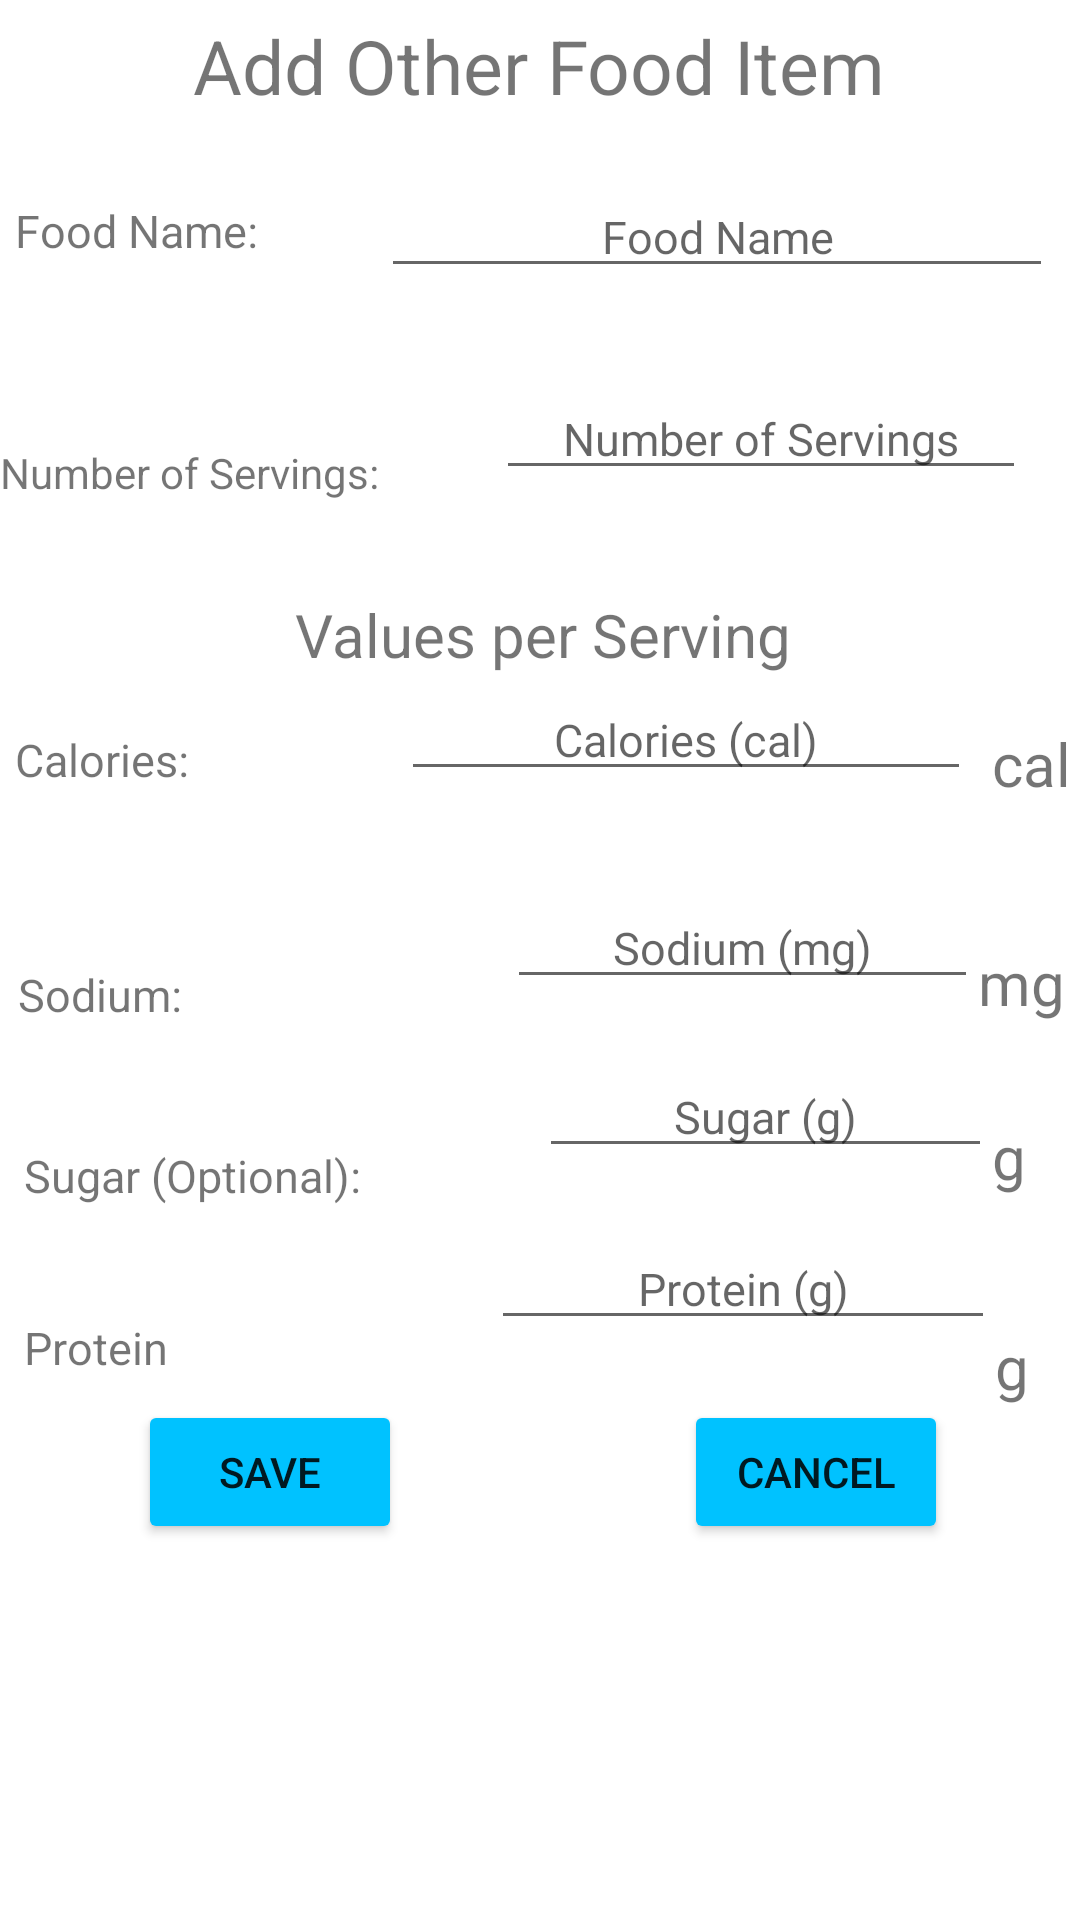

Here is an Android app screen rendered from its layout file. Give the layout XML and the strings, colors and styles it references.
<!-- AndroidManifest.xml: application theme Theme.HealthApp -->
<!-- res/layout/add_other_food_dialog.xml -->
<?xml version="1.0" encoding="utf-8"?>
<RelativeLayout xmlns:android="http://schemas.android.com/apk/res/android"
    android:layout_width="match_parent"
    android:layout_height="match_parent"
    android:orientation="vertical">

    <TextView
        android:id="@+id/textView10"
        android:layout_width="wrap_content"
        android:layout_height="wrap_content"
        android:layout_below="@+id/textView7"
        android:layout_alignParentEnd="true"
        android:layout_marginTop="43dp"
        android:layout_marginEnd="17dp"
        android:text="g"
        android:textAlignment="center"
        android:textSize="20dp" />

    <EditText
        android:id="@+id/foodName"
        android:layout_width="224dp"
        android:layout_height="wrap_content"
        android:layout_below="@+id/textView"
        android:layout_alignParentEnd="true"
        android:layout_marginTop="20dp"
        android:layout_marginEnd="9dp"
        android:layout_marginRight="0dp"
        android:hint="Food Name"
        android:inputType="text"
        android:maxLines="1"
        android:textAlignment="center"
        android:textColor="@color/colorAccent"
        android:textSize="15dp" />

    <EditText
        android:id="@+id/calories"
        android:layout_width="190dp"
        android:layout_height="wrap_content"
        android:layout_below="@+id/servings"
        android:layout_marginTop="63dp"
        android:layout_marginEnd="7dp"
        android:layout_toStartOf="@+id/textView3"
        android:hint="Calories (cal)"
        android:inputType="number"
        android:maxLines="1"
        android:textAlignment="center"
        android:textColor="@color/colorAccent"
        android:textSize="15dp" />

    <EditText
        android:id="@+id/sodium"
        android:layout_width="157dp"
        android:layout_height="wrap_content"
        android:layout_below="@+id/calories"
        android:layout_marginTop="32dp"
        android:layout_marginEnd="0dp"
        android:layout_toStartOf="@+id/textView5"
        android:hint="Sodium (mg)"
        android:inputType="number"
        android:maxLines="1"
        android:textAlignment="center"
        android:textColor="@color/colorAccent"
        android:textSize="15dp" />

    <EditText
        android:id="@+id/sugar"
        android:layout_width="151dp"
        android:layout_height="wrap_content"
        android:layout_below="@+id/sodium"
        android:layout_marginTop="19dp"
        android:layout_marginEnd="0dp"
        android:layout_toStartOf="@+id/textView7"
        android:hint="Sugar (g)"
        android:inputType="number"
        android:maxLines="1"
        android:textAlignment="center"
        android:textColor="@color/colorAccent"
        android:textSize="15dp" />

    <Button
        android:id="@+id/addOtherFoodItemSave"
        android:layout_width="wrap_content"
        android:layout_height="wrap_content"
        android:layout_below="@+id/protein"
        android:layout_alignParentStart="true"
        android:layout_marginStart="46dp"
        android:layout_marginTop="20dp"
        android:backgroundTint="@color/colorPrimary"
        android:text="Save" />

    <Button
        android:id="@+id/addOtherFoodItemCancel"
        android:layout_width="wrap_content"
        android:layout_height="wrap_content"
        android:layout_below="@+id/protein"
        android:layout_alignParentEnd="true"
        android:layout_marginTop="20dp"
        android:layout_marginEnd="44dp"
        android:backgroundTint="@color/colorPrimary"
        android:text="Cancel" />

    <TextView
        android:id="@+id/textView"
        android:layout_width="wrap_content"
        android:layout_height="wrap_content"
        android:layout_alignParentTop="true"
        android:layout_centerHorizontal="true"
        android:layout_marginTop="5dp"
        android:text="Add Other Food Item"
        android:textAlignment="center"
        android:textSize="25dp" />

    <TextView
        android:id="@+id/textView2"
        android:layout_width="wrap_content"
        android:layout_height="wrap_content"
        android:layout_below="@+id/textView"
        android:layout_marginStart="5dp"
        android:layout_marginTop="28dp"
        android:text="Food Name:"
        android:textSize="15dp" />

    <TextView
        android:id="@+id/textView3"
        android:layout_width="wrap_content"
        android:layout_height="wrap_content"
        android:layout_below="@+id/foodName"
        android:layout_alignParentEnd="true"
        android:layout_marginTop="145dp"
        android:layout_marginEnd="3dp"
        android:text="cal"
        android:textAlignment="center"
        android:textSize="20dp" />

    <TextView
        android:id="@+id/textView4"
        android:layout_width="wrap_content"
        android:layout_height="wrap_content"
        android:layout_below="@+id/textView12"
        android:layout_marginStart="5dp"
        android:layout_marginTop="76dp"
        android:text="Calories:"
        android:textAlignment="center"
        android:textSize="15dp" />

    <TextView
        android:id="@+id/textView5"
        android:layout_width="wrap_content"
        android:layout_height="wrap_content"
        android:layout_below="@+id/textView3"
        android:layout_alignParentEnd="true"
        android:layout_marginTop="46dp"
        android:layout_marginEnd="5dp"
        android:text="mg"
        android:textAlignment="center"
        android:textSize="20dp" />

    <TextView
        android:id="@+id/textView6"
        android:layout_width="wrap_content"
        android:layout_height="wrap_content"
        android:layout_below="@+id/textView4"
        android:layout_alignParentStart="true"
        android:layout_marginStart="6dp"
        android:layout_marginTop="58dp"
        android:text="Sodium:"
        android:textAlignment="center"
        android:textSize="15dp" />

    <TextView
        android:id="@+id/textView7"
        android:layout_width="wrap_content"
        android:layout_height="wrap_content"
        android:layout_below="@+id/textView5"
        android:layout_alignParentEnd="true"
        android:layout_marginTop="31dp"
        android:layout_marginEnd="18dp"
        android:text="g"
        android:textAlignment="center"
        android:textSize="20dp" />

    <TextView
        android:id="@+id/textView8"
        android:layout_width="wrap_content"
        android:layout_height="wrap_content"
        android:layout_below="@+id/textView6"
        android:layout_alignParentStart="true"
        android:layout_marginStart="8dp"
        android:layout_marginTop="40dp"
        android:text="Sugar (Optional):"
        android:textAlignment="center"
        android:textSize="15dp" />

    <EditText
        android:id="@+id/protein"
        android:layout_width="168dp"
        android:layout_height="wrap_content"
        android:layout_below="@+id/sugar"
        android:layout_marginTop="20dp"
        android:layout_marginEnd="0dp"
        android:layout_toStartOf="@+id/textView10"
        android:ems="10"
        android:hint="Protein (g)"
        android:inputType="number"
        android:textAlignment="center"
        android:textColor="@color/colorAccent"
        android:textSize="15dp" />

    <TextView
        android:id="@+id/textView11"
        android:layout_width="109dp"
        android:layout_height="wrap_content"
        android:layout_below="@+id/textView8"
        android:layout_alignParentStart="true"
        android:layout_marginStart="8dp"
        android:layout_marginTop="37dp"
        android:text="Protein"
        android:textSize="15dp" />

    <TextView
        android:id="@+id/textView12"
        android:layout_width="wrap_content"
        android:layout_height="wrap_content"
        android:layout_below="@+id/textView2"
        android:layout_marginTop="61dp"
        android:text="Number of Servings:" />

    <EditText
        android:id="@+id/servings"
        android:layout_width="wrap_content"
        android:layout_height="wrap_content"
        android:layout_below="@+id/foodName"
        android:layout_alignParentEnd="true"
        android:layout_marginTop="30dp"
        android:layout_marginEnd="18dp"
        android:ems="10"
        android:hint="Number of Servings"
        android:inputType="number"
        android:maxLines="1"
        android:textAlignment="center"
        android:textSize="15dp" />

    <TextView
        android:id="@+id/textView13"
        android:layout_width="wrap_content"
        android:layout_height="wrap_content"
        android:layout_below="@+id/textView12"
        android:layout_alignParentEnd="true"
        android:layout_marginTop="31dp"
        android:layout_marginEnd="96dp"
        android:text="Values per Serving"
        android:textSize="20dp" />


</RelativeLayout>
<!-- resources referenced by this layout -->
<resources>
  <color name="colorAccent">#000000</color>
  <color name="colorPrimary">#00C2FF</color>
  <style name="Theme.HealthApp" parent="Theme.MaterialComponents.DayNight.DarkActionBar">
          
          <item name="colorPrimary">@color/colorPrimary</item>
          <item name="colorPrimaryVariant">@color/purple_700</item>
          <item name="colorOnPrimary">@color/white</item>
          
          <item name="colorSecondary">@color/colorAccent</item>
          <item name="colorSecondaryVariant">@color/teal_700</item>
          <item name="colorOnSecondary">@color/black</item>
          
          <item name="android:statusBarColor" tools:targetApi="l">?attr/colorPrimaryVariant</item>
          
      </style>
  <color name="purple_700">#FF3700B3</color>
  <color name="white">#FFFFFFFF</color>
  <color name="teal_700">#FF018786</color>
  <color name="black">#FF000000</color>
</resources>
